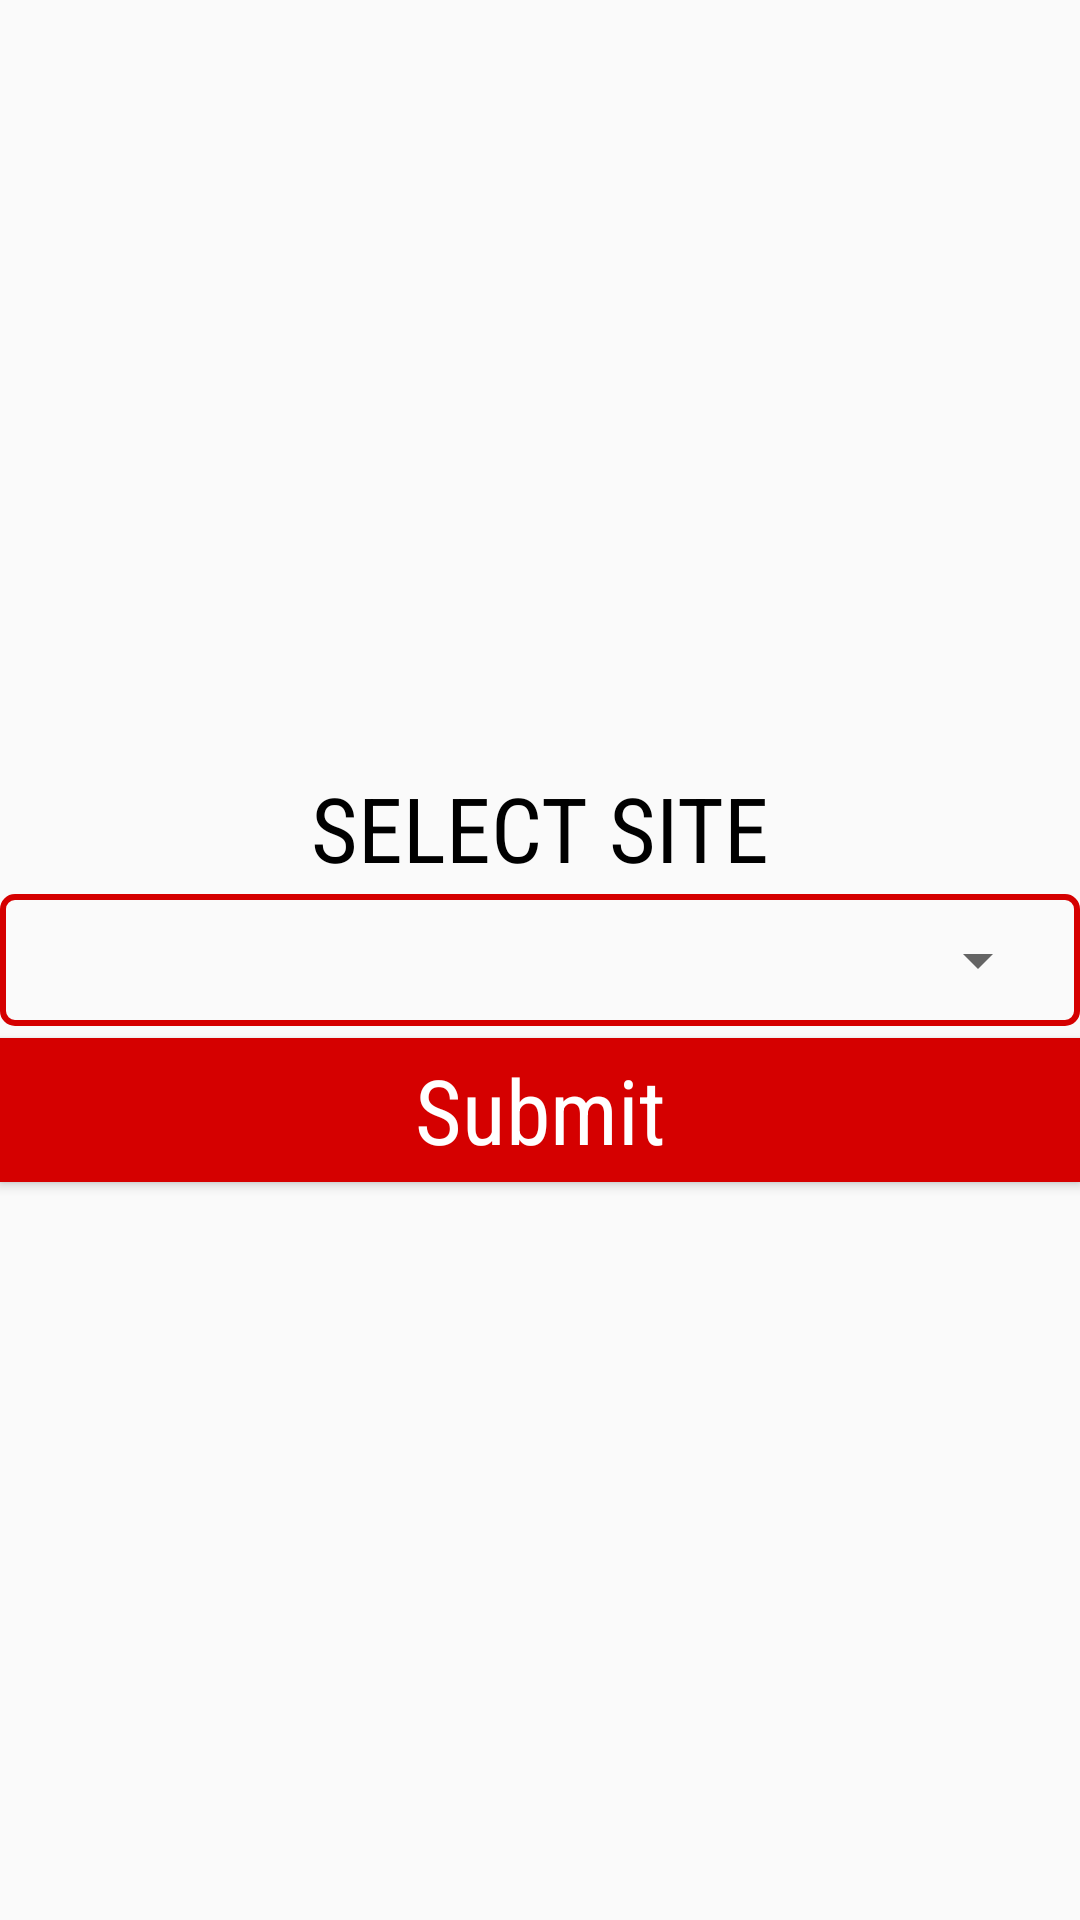

This screen was rendered from an Android layout file. Write that file and the resources it references.
<!-- AndroidManifest.xml: application theme AppTheme -->
<!-- res/layout/content_main.xml -->
<?xml version="1.0" encoding="utf-8"?>
<RelativeLayout xmlns:android="http://schemas.android.com/apk/res/android"
    xmlns:app="http://schemas.android.com/apk/res-auto"
    xmlns:tools="http://schemas.android.com/tools"
    android:layout_width="match_parent"
    android:layout_height="match_parent"
    android:layout_margin="4dp"
    app:layout_behavior="@string/appbar_scrolling_view_behavior"
    tools:context="com.example.cardscannertwo.ui.main.MainActivity"
    tools:showIn="@layout/activity_main">

    <TextView
        android:id="@+id/site_name_tv"
        android:layout_width="match_parent"
        android:layout_height="wrap_content"
        android:layout_above="@id/site_name_fl"
        android:layout_centerInParent="true"
        android:fontFamily="@string/font_family_condensed"
        android:padding="2dp"
        android:text="@string/label_select_site"
        android:textAlignment="center"
        android:textColor="@color/black"
        android:textSize="@dimen/text_size_large"
         />


    <FrameLayout
        android:id="@+id/site_name_fl"

        android:layout_width="match_parent"
        android:layout_height="wrap_content"
        android:layout_centerInParent="true"
        android:background="@drawable/bg_spinner"
        android:padding="10dp">

        <Spinner
            android:id="@+id/site_name_spinner"
            android:layout_width="match_parent"
            android:layout_height="wrap_content"
            android:spinnerMode="dialog"


            />
    </FrameLayout>


    <Button
        android:id="@+id/submit_btn"
        android:layout_width="match_parent"
        android:layout_height="wrap_content"
        android:layout_marginTop="4dp"
        android:layout_below="@id/site_name_fl"
        android:background="@color/colorPrimary"
        android:fontFamily="@string/font_family_condensed"
        android:text="@string/label_submit"
        android:textAllCaps="false"
        android:textColor="@color/white"
        android:textSize="@dimen/text_size_large" />
</RelativeLayout>
<!-- res/layout/activity_main.xml (included above) -->
<?xml version="1.0" encoding="utf-8"?>
<androidx.coordinatorlayout.widget.CoordinatorLayout xmlns:android="http://schemas.android.com/apk/res/android"
    xmlns:app="http://schemas.android.com/apk/res-auto"
    xmlns:tools="http://schemas.android.com/tools"
    android:layout_width="match_parent"
    android:layout_height="match_parent"
    tools:context="com.example.cardscannertwo.ui.main.MainActivity">

    <com.google.android.material.appbar.AppBarLayout
        android:layout_width="match_parent"
        android:layout_height="wrap_content"
        android:theme="@style/AppTheme.AppBarOverlay">

        <androidx.appcompat.widget.Toolbar
            android:id="@+id/toolbar"
            android:layout_width="match_parent"
            android:layout_height="?attr/actionBarSize"
            android:background="?attr/colorPrimary"
            app:popupTheme="@style/AppTheme.PopupOverlay" />

    </com.google.android.material.appbar.AppBarLayout>

    <include layout="@layout/content_main" />



</androidx.coordinatorlayout.widget.CoordinatorLayout>
<!-- resources referenced by this layout -->
<resources>
  <color name="black">#000000</color>
  <color name="colorPrimary">#D50000</color>
  <color name="white">#FFFFFF</color>
  <dimen name="text_size_large">30sp</dimen>
  <!-- drawable bg_spinner (drawable) -->
  <?xml version="1.0" encoding="utf-8"?>
  <shape xmlns:android="http://schemas.android.com/apk/res/android">
      <corners android:radius="4dp"/>
      <stroke android:color="#D50000" android:width="2dp"/>
  </shape>
  <string name="font_family_condensed">sans-serif-condensed</string>
  <string name="label_select_site">SELECT SITE</string>
  <string name="label_submit">Submit</string>
  <style name="AppTheme.AppBarOverlay" parent="ThemeOverlay.AppCompat.Dark.ActionBar" />
  <style name="AppTheme.PopupOverlay" parent="ThemeOverlay.AppCompat.Light" />
  <style name="AppTheme" parent="Theme.AppCompat.Light.DarkActionBar">
          
          <item name="colorPrimary">@color/colorPrimary</item>
          <item name="colorPrimaryDark">@color/colorPrimaryDark</item>
          <item name="colorAccent">@color/colorAccent</item>
      </style>
  <color name="colorPrimaryDark">#D50000</color>
  <color name="colorAccent">#D81B60</color>
</resources>
